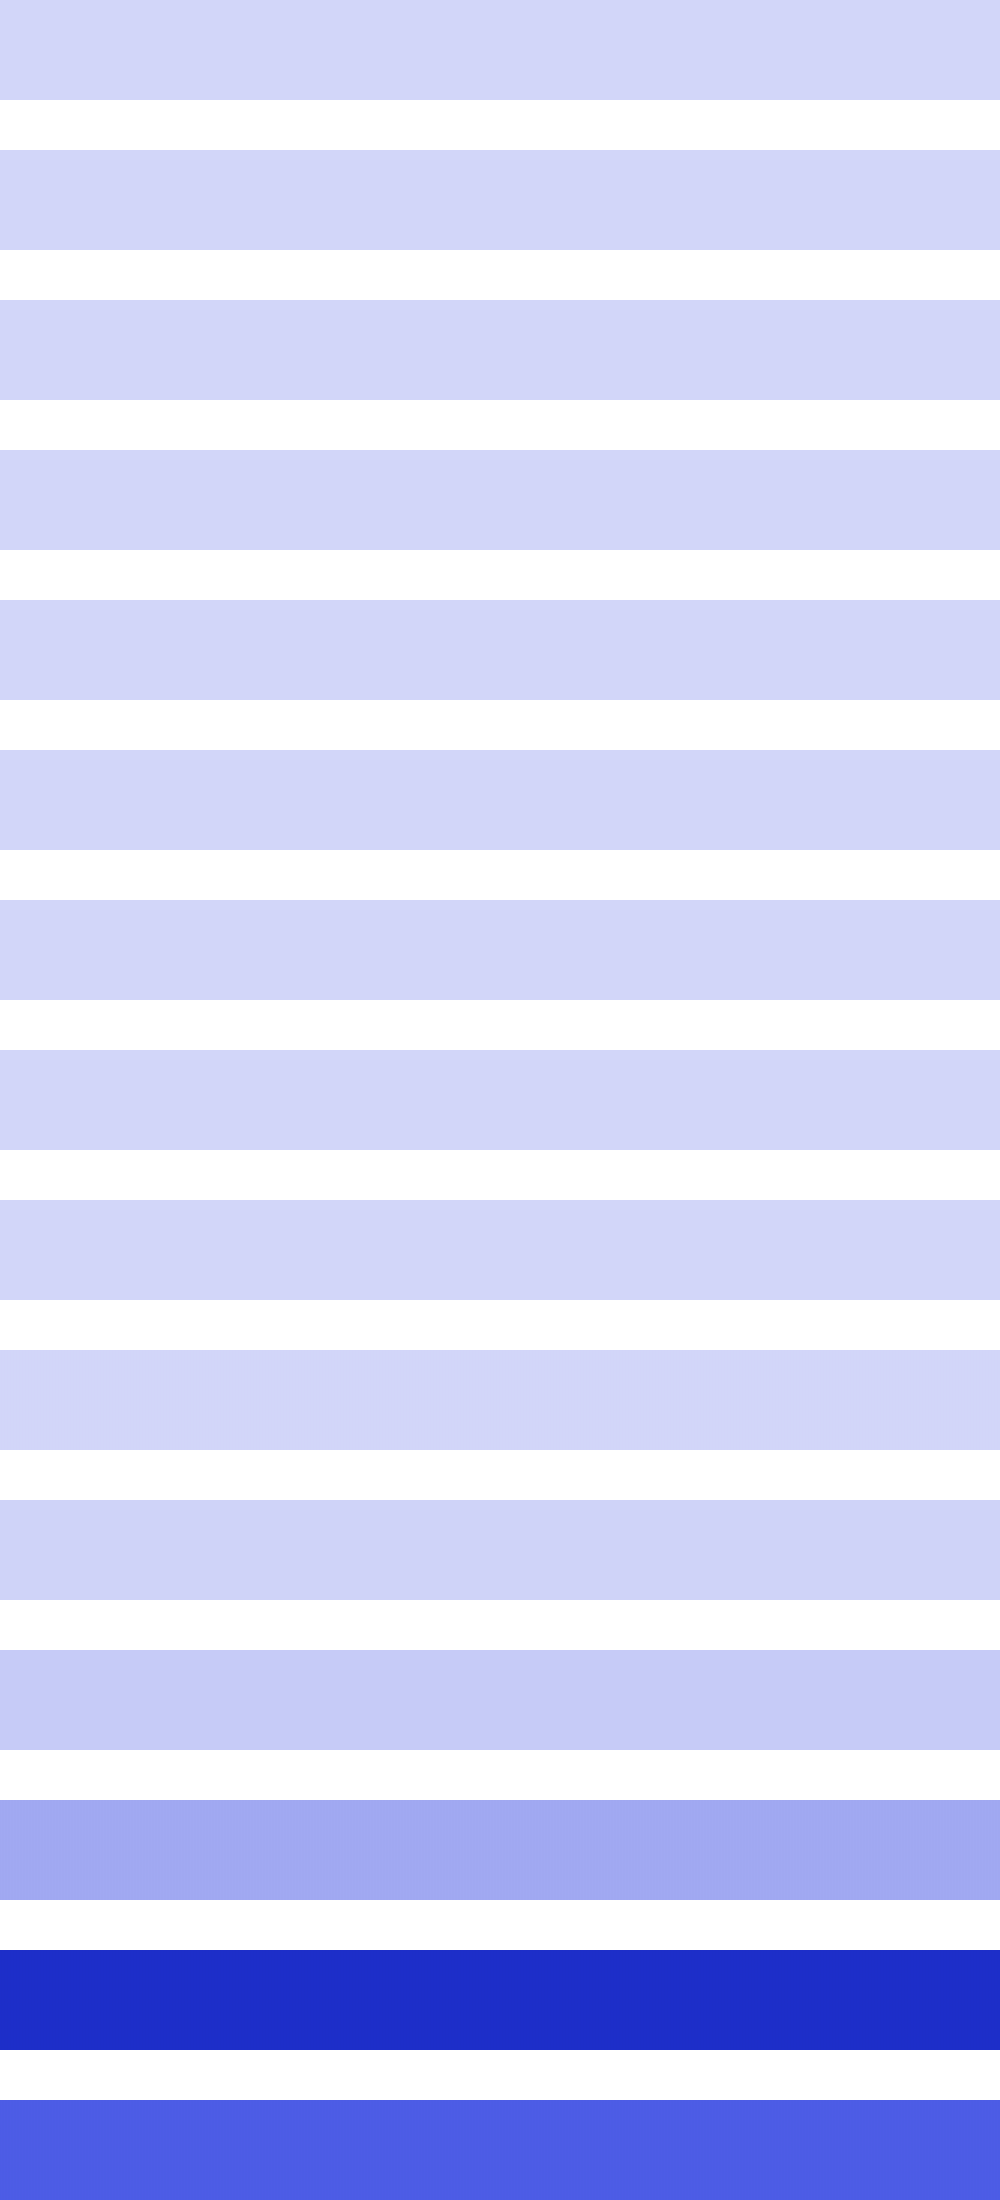

Source data for this figure (header and first rows):
4, 4, 4, 4, 4, 4, 4, 4, 4, 4, 4, 4, 4, 4, 4, 4, 4, 4, 4, 4, 4, 4, 4, 4
16, 16, 16, 16, 16, 16, 16, 16, 16, 16, 16, 16, 16, 16, 16, 16, 64, 64, 64, 64, 64, 64, 64, 64
64, 64, 64, 64, 64, 64, 64, 64, 256, 256, 256, 256, 256, 256, 256, 256, 64, 64, 64, 64, 64, 64, 64, 64
256, 256, 256, 256, 1024, 1024, 1024, 1024, 256, 256, 256, 256, 256, 256, 256, 256, 1024, 1024, 1024, 1024, 256, 256, 256, 256
1024, 1024, 4096, 4096, 1024, 1024, 1024, 1024, 4096, 4096, 1024, 1024, 1024, 1024, 4096, 4096, 1024, 1024, 1024, 1024, 4096, 4096, 1024, 1024
4096, 16384, 4096, 4096, 16384, 4096, 4096, 16384, 4096, 4096, 16384, 4096, 4096, 16384, 4096, 4096, 16384, 4096, 4096, 16384, 4096, 4096, 16384, 4096
40960, 16384, 40960, 40960, 16384, 40960, 40960, 16384, 40960, 40960, 16384, 40960, 40960, 16384, 40960, 40960, 16384, 40960, 40960, 16384, 40960, 40960, 16384, 40960
114688, 163840, 114688, 114688, 163840, 114688, 114688, 163840, 114688, 114688, 163840, 114688, 114688, 163840, 114688, 114688, 163840, 114688, 114688, 163840, 114688, 114688, 163840, 114688
557056, 458752, 557056, 557056, 458752, 557056, 557056, 458752, 557056, 557056, 458752, 557056, 557056, 458752, 557056, 557056, 458752, 557056, 557056, 458752, 557056, 557056, 458752, 557056
2031616, 2228224, 2031616, 2031616, 2228224, 2031616, 2031616, 2228224, 2031616, 2031616, 2228224, 2031616, 2031616, 2228224, 2031616, 2031616, 2228224, 2031616, 2031616, 2228224, 2031616, 2031616, 2228224, 2031616
8519680, 8126464, 8519680, 8519680, 8126464, 8519680, 8519680, 8126464, 8519680, 8519680, 8126464, 8519680, 8519680, 8126464, 8519680, 8519680, 8126464, 8519680, 8519680, 8126464, 8519680, 8519680, 8126464, 8519680
33292288, 34078720, 33292288, 33292288, 34078720, 33292288, 33292288, 34078720, 33292288, 33292288, 34078720, 33292288, 33292288, 34078720, 33292288, 33292288, 34078720, 33292288, 33292288, 34078720, 33292288, 33292288, 34078720, 33292288
134742016, 133169152, 134742016, 134742016, 133169152, 134742016, 134742016, 133169152, 134742016, 134742016, 133169152, 134742016, 134742016, 133169152, 134742016, 134742016, 133169152, 134742016, 134742016, 133169152, 134742016, 134742016, 133169152, 134742016
535822336, 538968064, 535822336, 535822336, 538968064, 535822336, 535822336, 538968064, 535822336, 535822336, 538968064, 535822336, 535822336, 538968064, 535822336, 535822336, 538968064, 535822336, 535822336, 538968064, 535822336, 535822336, 538968064, 535822336
358612992, 356515840, 358612992, 358612992, 356515840, 358612992, 358612992, 356515840, 358612992, 358612992, 356515840, 358612992, 358612992, 356515840, 358612992, 358612992, 356515840, 358612992, 358612992, 356515840, 358612992, 358612992, 356515840, 358612992
